Dataset: pr (GitHub, ndrpscl/MNetv3). Classes: butterhead lettuce, crisphead lettuce, curly lettuce, iceberg lettuce, lollo lettuce, looseleaf lettuce, oak leaf lettuce, red leaf lettuce, romaine lettuce.

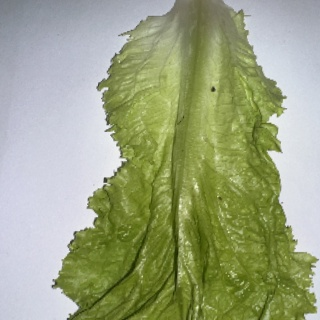
Label: curly lettuce

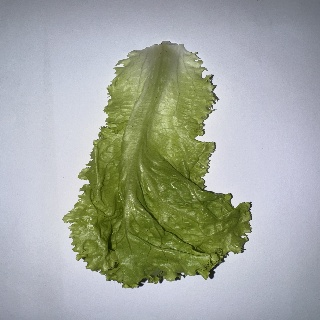
Label: looseleaf lettuce

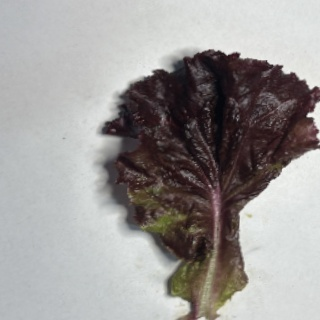
Label: red leaf lettuce

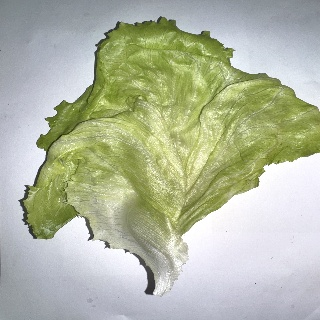
Label: iceberg lettuce

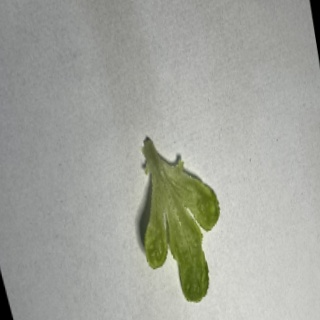
Label: oak leaf lettuce

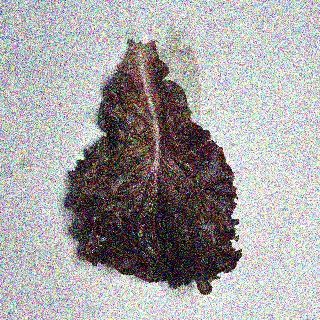
Label: lollo lettuce
